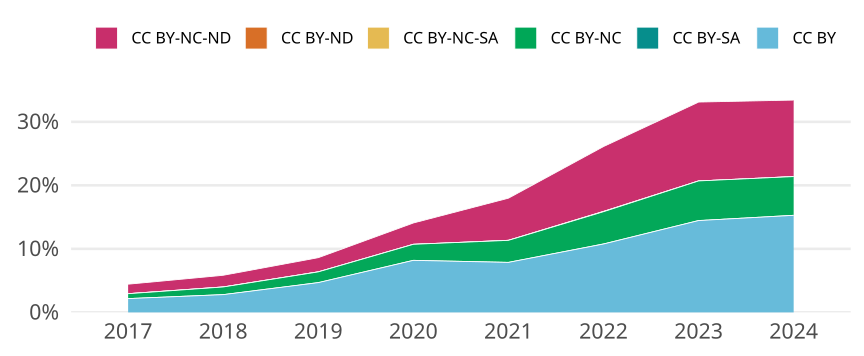

The file beside this chart, header and first rows:
cr_year, cc, cc_total, jn_all, prop
2017, CC BY, 4142, 190690, 0.02172
2017, CC BY-SA, 0, NA, 0
2017, CC BY-NC, 1467, 190690, 0.007693
2017, CC BY-NC-SA, 7, 190690, 3.6708794378310346e-5
2017, CC BY-ND, 7, 190690, 3.6708794378310346e-5
2017, CC BY-NC-ND, 2840, 190690, 0.01489
2018, CC BY, 5575, 199491, 0.02795
2018, CC BY-SA, 1, 199491, 5.012757467755438e-6
2018, CC BY-NC, 2403, 199491, 0.01205
2018, CC BY-NC-SA, 10, 199491, 5.0127574677554373e-05
2018, CC BY-ND, 0, NA, 0
2018, CC BY-NC-ND, 3665, 199491, 0.01837
2019, CC BY, 9600, 204940, 0.04684
2019, CC BY-SA, 2, 204940, 9.758953840148335e-6
2019, CC BY-NC, 3465, 204940, 0.01691
2019, CC BY-NC-SA, 9, 204940, 4.391529228066751e-5
2019, CC BY-ND, 7, 204940, 3.415633844051918e-5
2019, CC BY-NC-ND, 4572, 204940, 0.02231
2020, CC BY, 18067, 220624, 0.08189
2020, CC BY-SA, 7, 220624, 3.172818913626804e-5
2020, CC BY-NC, 5565, 220624, 0.02522
2020, CC BY-NC-SA, 3, 220624, 1.3597795344114873e-5
2020, CC BY-ND, 7, 220624, 3.172818913626804e-5
2020, CC BY-NC-ND, 7407, 220624, 0.03357
2021, CC BY, 17068, 216878, 0.0787
2021, CC BY-SA, 1, 216878, 4.610887226920204e-6
2021, CC BY-NC, 7529, 216878, 0.03472
2021, CC BY-NC-SA, 5, 216878, 2.305443613460102e-5
2021, CC BY-ND, 7, 216878, 3.227621058844143e-5
2021, CC BY-NC-ND, 14384, 216878, 0.06632
2022, CC BY, 22020, 204519, 0.1077
2022, CC BY-SA, 16, 204519, 7.823234027156401e-5
2022, CC BY-NC, 10380, 204519, 0.05075
2022, CC BY-NC-SA, 97, 204519, 4.7428356289635684e-4
2022, CC BY-ND, 4, 204519, 1.9558085067891003e-5
2022, CC BY-NC-ND, 20888, 204519, 0.1021
2023, CC BY, 30149, 208548, 0.1446
2023, CC BY-SA, 0, NA, 0
2023, CC BY-NC, 13002, 208548, 0.06235
2023, CC BY-NC-SA, 3, 208548, 1.4385177513090512e-5
2023, CC BY-ND, 1, 208548, 4.795059171030171e-6
2023, CC BY-NC-ND, 25897, 208548, 0.1242
2024, CC BY, 14290, 93517, 0.1528
2024, CC BY-SA, 0, NA, 0
2024, CC BY-NC, 5706, 93517, 0.06102
2024, CC BY-NC-SA, 1, 93517, 1.069324293978635e-5
2024, CC BY-ND, 0, NA, 0
2024, CC BY-NC-ND, 11258, 93517, 0.1204
